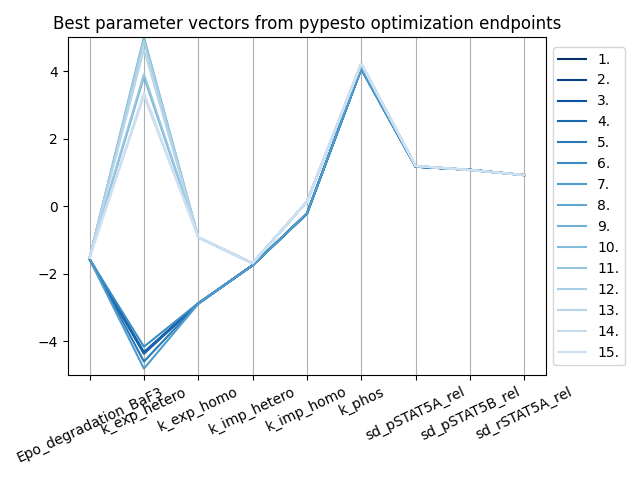

The data file committed next to this chart (first rows):
Epo_degradation_BaF3, k_exp_hetero, k_exp_homo, k_imp_hetero, k_imp_homo, k_phos, sd_pSTAT5A_rel, sd_pSTAT5B_rel, sd_rSTAT5A_rel, vector_tag
-1.577, -4.36, -2.884, -1.752, -0.2222, 4.07, 1.169, 1.075, 0.9183, (77, -1)
-1.578, -4.361, -2.884, -1.752, -0.2221, 4.07, 1.169, 1.075, 0.9183, (36, -1)
-1.576, -4.324, -2.882, -1.752, -0.2219, 4.07, 1.169, 1.075, 0.9184, (15, -1)
-1.577, -4.37, -2.884, -1.752, -0.2221, 4.07, 1.169, 1.075, 0.9183, (88, -1)
-1.577, -4.605, -2.89, -1.751, -0.222, 4.07, 1.169, 1.075, 0.9184, (22, -1)
-1.575, -4.165, -2.875, -1.755, -0.2247, 4.07, 1.169, 1.076, 0.9181, (79, -1)
-1.577, -4.815, -2.893, -1.75, -0.2212, 4.07, 1.169, 1.075, 0.9184, (55, -1)
-1.527, 3.835, -0.9253, -1.692, 0.1308, 4.216, 1.189, 1.07, 0.9196, (92, -1)
-1.527, 4.968, -0.9253, -1.692, 0.1308, 4.216, 1.189, 1.07, 0.9196, (43, -1)
-1.527, 5, -0.9253, -1.692, 0.1309, 4.216, 1.189, 1.07, 0.9196, (9, -1)
-1.527, 3.911, -0.9255, -1.692, 0.1317, 4.216, 1.189, 1.07, 0.9196, (46, -1)
-1.527, 4.891, -0.9253, -1.692, 0.1315, 4.216, 1.189, 1.07, 0.9196, (40, -1)
-1.527, 4.643, -0.9253, -1.692, 0.1309, 4.216, 1.189, 1.07, 0.9196, (94, -1)
-1.527, 3.267, -0.9253, -1.692, 0.1309, 4.216, 1.189, 1.07, 0.9196, (86, -1)
-1.527, 3.37, -0.9259, -1.692, 0.1311, 4.216, 1.189, 1.07, 0.9196, (75, -1)
